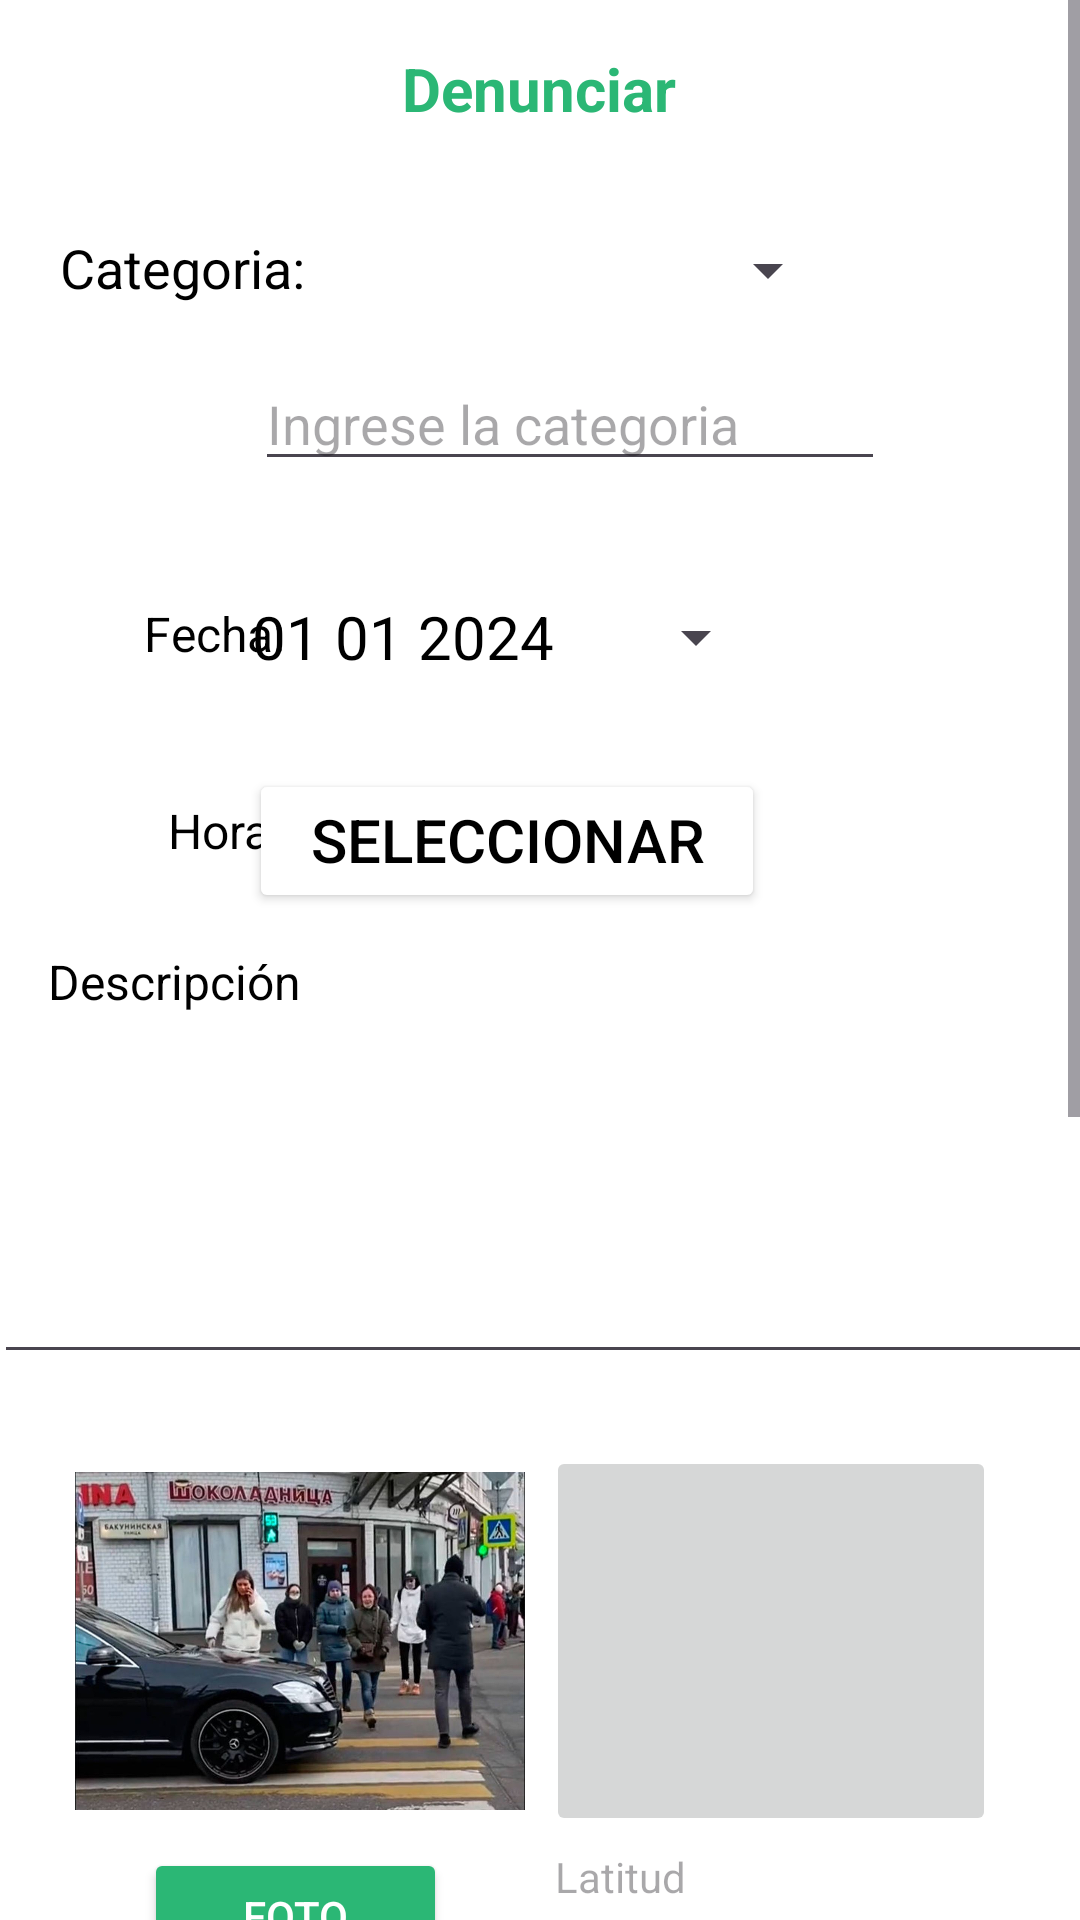

Reconstruct the res/layout file that produces this screen, plus the resources it refers to.
<!-- AndroidManifest.xml: application theme Theme.ViaSegura -->
<!-- res/layout/fragment_denunciar.xml -->
<?xml version="1.0" encoding="utf-8"?>
<RelativeLayout
    xmlns:android="http://schemas.android.com/apk/res/android"
    xmlns:app="http://schemas.android.com/apk/res-auto"
    xmlns:tools="http://schemas.android.com/tools"
    android:layout_width="match_parent"
    android:layout_height="match_parent"
    tools:context=".PRESENTACION.FragmentDenunciar">


    <ScrollView
        android:layout_width="match_parent"
        android:layout_height="1500dp">

        <LinearLayout
            android:layout_width="match_parent"
            android:layout_height="1800dp"
            android:orientation="vertical">

            <androidx.constraintlayout.widget.ConstraintLayout
                android:layout_width="match_parent"
                android:layout_height="1100dp"
                android:background="#FFFFFF"
                tools:ignore="ExtraText">

                <TextView
                    android:id="@+id/tituloDenunciar"
                    android:layout_width="330dp"
                    android:layout_height="37dp"
                    android:layout_alignParentStart="true"
                    android:layout_alignParentTop="true"
                    android:layout_alignParentEnd="true"
                    android:layout_marginTop="16dp"
                    android:text="Denunciar"
                    android:textAlignment="center"
                    android:textColor="#2BB775"
                    android:textSize="20sp"
                    android:textStyle="bold"
                    app:layout_constraintEnd_toEndOf="parent"
                    app:layout_constraintHorizontal_bias="0.493"
                    app:layout_constraintStart_toStartOf="parent"
                    app:layout_constraintTop_toTopOf="parent" />

                <ImageView
                    android:id="@+id/imgFotoD"
                    android:layout_width="150dp"
                    android:layout_height="130dp"
                    android:layout_marginStart="25dp"
                    android:layout_marginTop="24dp"
                    android:src="@drawable/autocebra"
                    app:layout_constraintStart_toStartOf="parent"
                    app:layout_constraintTop_toBottomOf="@+id/descripcionD" />

                <Button
                    android:id="@+id/btnFoto"
                    android:layout_width="101dp"
                    android:layout_height="45dp"
                    android:layout_marginStart="48dp"
                    android:layout_marginTop="4dp"
                    android:backgroundTint="@color/green_normal"
                    android:text="Foto"
                    android:textColor="@android:color/white"
                    android:textSize="14sp"
                    app:layout_constraintStart_toStartOf="parent"
                    app:layout_constraintTop_toBottomOf="@+id/imgFotoD" />


                <TextView
                    android:id="@+id/textCategoriaD"
                    android:layout_width="wrap_content"
                    android:layout_height="wrap_content"
                    android:layout_marginStart="20dp"
                    android:layout_marginTop="24dp"
                    android:text="Categoria:"
                    android:textColor="#000000"
                    android:textSize="18sp"
                    app:layout_constraintStart_toStartOf="parent"
                    app:layout_constraintTop_toBottomOf="@+id/tituloDenunciar" />

                <TextView
                    android:id="@+id/textDescripcionD"
                    android:layout_width="wrap_content"
                    android:layout_height="wrap_content"
                    android:layout_marginStart="16dp"
                    android:layout_marginTop="12dp"
                    android:text="Descripción"
                    android:textColor="#000000"
                    android:textSize="16sp"
                    app:layout_constraintStart_toStartOf="parent"
                    app:layout_constraintTop_toBottomOf="@+id/buttonForTimePicker" />

                <EditText
                    android:id="@+id/descripcionD"
                    android:layout_width="367dp"
                    android:layout_height="108dp"
                    android:layout_marginTop="12dp"
                    android:ems="10"
                    android:inputType="text"
                    android:maxLength="100"
                    android:textColor="#000000"
                    android:textColorHighlight="#706767"
                    app:layout_constraintEnd_toEndOf="parent"
                    app:layout_constraintHorizontal_bias="0.363"
                    app:layout_constraintStart_toStartOf="parent"
                    app:layout_constraintTop_toBottomOf="@+id/textDescripcionD" />

                <Button
                    android:id="@+id/guardar1"
                    android:layout_width="wrap_content"
                    android:layout_height="wrap_content"
                    android:layout_marginTop="68dp"
                    android:backgroundTint="@color/green_normal"
                    android:text="DENUNCIAR"
                    android:textColor="@android:color/white"
                    app:layout_constraintEnd_toEndOf="parent"
                    app:layout_constraintHorizontal_bias="0.522"
                    app:layout_constraintStart_toStartOf="parent"
                    app:layout_constraintTop_toBottomOf="@+id/btnFoto" />

                <TextView
                    android:id="@+id/textFechaD"
                    android:layout_width="wrap_content"
                    android:layout_height="wrap_content"
                    android:layout_marginStart="48dp"
                    android:layout_marginTop="40dp"
                    android:text="Fecha:"
                    android:textColor="#000000"
                    android:textSize="16sp"
                    app:layout_constraintStart_toStartOf="parent"
                    app:layout_constraintTop_toBottomOf="@+id/CatOtros" />

                

                <Button
                    android:id="@+id/datepicker"
                    style="?android:spinnerStyle"
                    android:layout_width="172dp"
                    android:layout_height="48dp"
                    android:layout_marginTop="28dp"
                    android:layout_marginEnd="104dp"
                    android:onClick="openDatePicker"
                    android:text="01 01 2024"
                    android:textColor="@color/black"
                    android:textSize="20sp"
                    app:layout_constraintEnd_toEndOf="parent"
                    app:layout_constraintTop_toBottomOf="@+id/CatOtros" />

                <TextView
                    android:id="@+id/textHoraD"
                    android:layout_width="wrap_content"
                    android:layout_height="wrap_content"
                    android:layout_marginStart="56dp"
                    android:layout_marginTop="44dp"
                    android:text="Hora:"
                    android:textColor="#000000"
                    android:textSize="16sp"
                    app:layout_constraintStart_toStartOf="parent"
                    app:layout_constraintTop_toBottomOf="@+id/textFechaD" />

                <Button
                    android:id="@+id/buttonForTimePicker"
                    android:layout_width="172dp"
                    android:layout_height="48dp"
                    android:layout_marginTop="20dp"
                    android:layout_marginEnd="105dp"
                    android:backgroundTint="@color/white"
                    android:gravity="center"
                    android:text="Seleccionar Hora"
                    android:textColor="@color/black"
                    android:textSize="20sp"
                    android:textStyle="normal"
                    app:layout_constraintEnd_toEndOf="parent"
                    app:layout_constraintTop_toBottomOf="@+id/datepicker" />

                <Spinner
                    android:id="@+id/Categoria"
                    android:layout_width="213dp"
                    android:layout_height="42dp"
                    android:layout_marginTop="16dp"
                    android:layout_marginEnd="80dp"
                    android:textColor="#000000"
                    app:layout_constraintEnd_toEndOf="parent"
                    app:layout_constraintTop_toBottomOf="@+id/tituloDenunciar" />

                <EditText
                    android:id="@+id/CatOtros"
                    android:layout_width="wrap_content"
                    android:layout_height="wrap_content"
                    android:layout_marginTop="8dp"
                    android:ems="10"
                    android:hint="Ingrese la categoria"

                    android:inputType="text"
                    android:maxLength="15"
                    android:textColor="#000000"
                    app:layout_constraintEnd_toEndOf="parent"
                    app:layout_constraintHorizontal_bias="0.567"
                    app:layout_constraintStart_toStartOf="parent"
                    app:layout_constraintTop_toBottomOf="@+id/Categoria" />

                <ImageButton
                    android:id="@+id/botonMapa"
                    android:layout_width="150dp"
                    android:layout_height="130dp"
                    android:layout_marginTop="24dp"
                    android:layout_marginEnd="28dp"
                    android:scaleType="fitXY"
                    android:src="@drawable/ubicacion"
                    app:layout_constraintEnd_toEndOf="parent"
                    app:layout_constraintTop_toBottomOf="@+id/descripcionD" />

                <TextView
                    android:id="@+id/Lat"
                    android:layout_width="107dp"
                    android:layout_height="17dp"
                    android:layout_marginTop="4dp"
                    android:layout_marginEnd="68dp"
                    android:hint="Latitud"
                    android:textColor="#8E8C8C"
                    app:layout_constraintEnd_toEndOf="parent"
                    app:layout_constraintTop_toBottomOf="@+id/botonMapa" />

                <TextView
                    android:id="@+id/Long"
                    android:layout_width="103dp"
                    android:layout_height="18dp"
                    android:layout_marginTop="4dp"
                    android:layout_marginEnd="72dp"
                    android:hint="Longitud"
                    android:textColor="#8E8C8C"
                    app:layout_constraintEnd_toEndOf="parent"
                    app:layout_constraintTop_toBottomOf="@+id/Lat" />

                <TextView
                    android:id="@+id/textView"
                    android:layout_width="wrap_content"
                    android:layout_height="wrap_content"
                    android:layout_marginTop="40dp"
                    app:layout_constraintEnd_toEndOf="parent"
                    app:layout_constraintHorizontal_bias="0.507"
                    app:layout_constraintStart_toStartOf="parent"
                    app:layout_constraintTop_toBottomOf="@+id/guardar1" />

                <Button
                    android:id="@+id/boton_mostrar"
                    android:layout_width="wrap_content"
                    android:layout_height="wrap_content"
                    android:layout_centerHorizontal="true"
                    android:layout_marginTop="52dp"
                    android:text="Mostrar"
                    app:layout_constraintEnd_toEndOf="parent"
                    app:layout_constraintHorizontal_bias="0.518"
                    app:layout_constraintStart_toStartOf="parent"
                    app:layout_constraintTop_toBottomOf="@+id/guardar1" />

            </androidx.constraintlayout.widget.ConstraintLayout>

        </LinearLayout>
    </ScrollView>

</RelativeLayout>
<!-- resources referenced by this layout -->
<resources>
  <color name="black">#FF000000</color>
  <color name="green_normal">#2BB775</color>
  <color name="white">#FFFFFFFF</color>
  <!-- drawable autocebra: jpg bitmap (drawable, 135701 bytes) -->
  <style name="Theme.ViaSegura" parent="Base.Theme.ViaSegura" />
  <style name="Base.Theme.ViaSegura" parent="Theme.Material3.DayNight.NoActionBar">
          
          <item name="colorPrimary">@color/green_normal</item>
          <item name="colorPrimaryVariant">@color/green_dark</item>
          <item name="colorOnPrimary">@color/white</item>
          <item name="colorSecondary">@color/green_light</item>
          <item name="colorSecondaryVariant">@color/green_light2</item>
          <item name="colorOnSecondary">@color/black</item>
          <item name="colorSurface">@color/white</item>
          <item name="colorOnSurface">@color/black</item>
          
          <item name="colorOnError">@color/white</item>
          <item name="android:statusBarColor" tools:targetApi="l">@color/green_dark</item>
          <item name="android:navigationBarColor" tools:targetApi="l">@color/green_dark</item>
      </style>
  <color name="green_dark">#1D8850</color>
  <color name="green_light">#88E386</color>
  <color name="green_light2">#38FFA1</color>
</resources>
